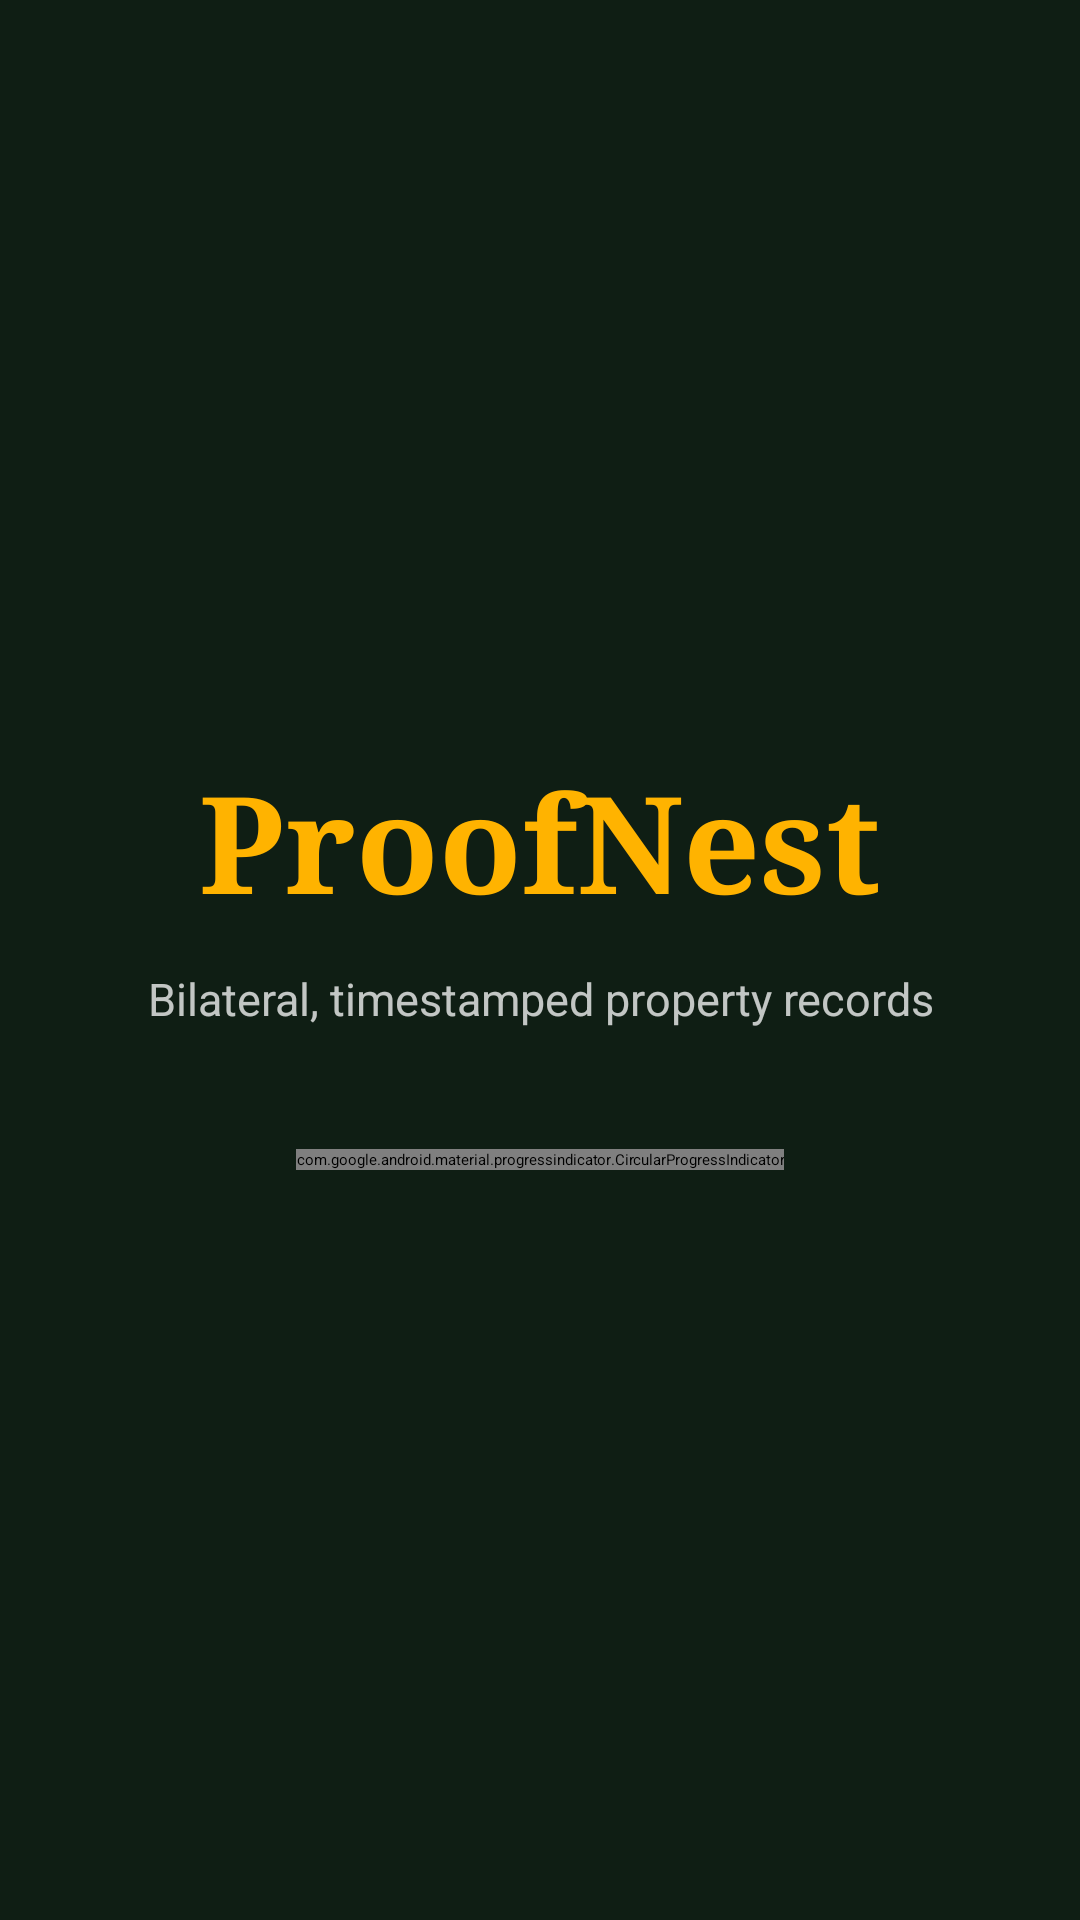

Here is an Android app screen rendered from its layout file. Give the layout XML and the strings, colors and styles it references.
<!-- AndroidManifest.xml: activity theme Theme.ProofNest.Splash -->
<!-- res/layout/activity_splash.xml -->
<?xml version="1.0" encoding="utf-8"?>
<FrameLayout xmlns:android="http://schemas.android.com/apk/res/android"
    xmlns:app="http://schemas.android.com/apk/res-auto"
    xmlns:tools="http://schemas.android.com/tools"
    android:layout_width="match_parent"
    android:layout_height="match_parent"
    android:background="@color/splash_background">

    <LinearLayout
        android:layout_width="match_parent"
        android:layout_height="match_parent"
        android:gravity="center"
        android:orientation="vertical"
        android:padding="40dp">

        <TextView
            android:id="@+id/textLogo"
            android:layout_width="wrap_content"
            android:layout_height="wrap_content"
            android:fontFamily="serif"
            android:text="@string/app_name"
            android:textColor="@color/proofnest_secondary"
            android:textSize="45sp"
            android:textStyle="bold"
            tools:text="ProofNest" />

        <TextView
            android:id="@+id/textTagline"
            android:layout_width="wrap_content"
            android:layout_height="wrap_content"
            android:layout_marginTop="12dp"
            android:gravity="center"
            android:text="@string/splash_tagline"
            android:textColor="@color/splash_tagline"
            android:textSize="15sp"
            tools:text="Bilateral, timestamped property records" />

        <com.google.android.material.progressindicator.CircularProgressIndicator
            android:id="@+id/progressLoader"
            android:layout_width="wrap_content"
            android:layout_height="wrap_content"
            android:layout_marginTop="40dp"
            android:indeterminate="true"
            app:indicatorColor="@color/proofnest_secondary"
            app:indicatorSize="40dp"
            app:trackColor="@color/proofnest_surface_variant"
            app:trackThickness="3dp" />
    </LinearLayout>

</FrameLayout>
<!-- resources referenced by this layout -->
<resources>
  <color name="proofnest_secondary">#FFB300</color>
  <color name="proofnest_surface_variant">#E7ECEF</color>
  <color name="splash_background">#0F1E14</color>
  <color name="splash_tagline">#BFFFFFFF</color>
  <string name="app_name">ProofNest</string>
  <string name="splash_tagline">Bilateral, timestamped property records</string>
  <style name="Theme.ProofNest.Splash" parent="Theme.SplashScreen">
          <item name="windowSplashScreenBackground">@color/splash_background</item>
          <item name="windowSplashScreenAnimatedIcon">@drawable/splash_icon_blank</item>
          <item name="windowSplashScreenIconBackgroundColor">@android:color/transparent</item>
          <item name="postSplashScreenTheme">@style/Theme.ProofNest.Splash.Activity</item>
          <item name="android:statusBarColor">@color/splash_background</item>
          <item name="android:navigationBarColor">@color/splash_background</item>
          <item name="android:windowLightStatusBar" tools:targetApi="m">false</item>
      </style>
  <!-- drawable splash_icon_blank (drawable) -->
  <?xml version="1.0" encoding="utf-8"?>
  <vector xmlns:android="http://schemas.android.com/apk/res/android"
      android:width="108dp"
      android:height="108dp"
      android:viewportWidth="108"
      android:viewportHeight="108" />
  <style name="Theme.ProofNest.Splash.Activity" parent="Theme.ProofNest">
          <item name="android:windowBackground">@color/splash_background</item>
          <item name="android:statusBarColor">@color/splash_background</item>
          <item name="android:navigationBarColor">@color/splash_background</item>
          <item name="android:windowLightStatusBar" tools:targetApi="m">false</item>
      </style>
  <style name="Theme.ProofNest" parent="Base.Theme.ProofNest" />
  <color name="proofnest_primary">#1B5E20</color>
  <color name="white">#FFFFFFFF</color>
  <color name="proofnest_primary_container">#D0F0D2</color>
  <color name="proofnest_on_primary_container">#001F0B</color>
  <color name="proofnest_secondary_container">#FFD980</color>
  <color name="proofnest_error">#D32F2F</color>
  <color name="proofnest_error_container">#FFEBEE</color>
  <color name="proofnest_background">#F4F6F8</color>
  <color name="proofnest_surface">#FFFFFF</color>
  <color name="proofnest_on_surface">#0F1418</color>
  <color name="proofnest_outline">#9EA3A8</color>
  <style name="ShapeAppearance.ProofNest.SmallComponent" parent="ShapeAppearance.Material3.Corner.Small">
          <item name="cornerSize">10dp</item>
      </style>
  <style name="Widget.ProofNest.TextInputLayout" parent="Widget.Material3.TextInputLayout.OutlinedBox" />
  <dimen name="toolbar_content_height">44dp</dimen>
</resources>
